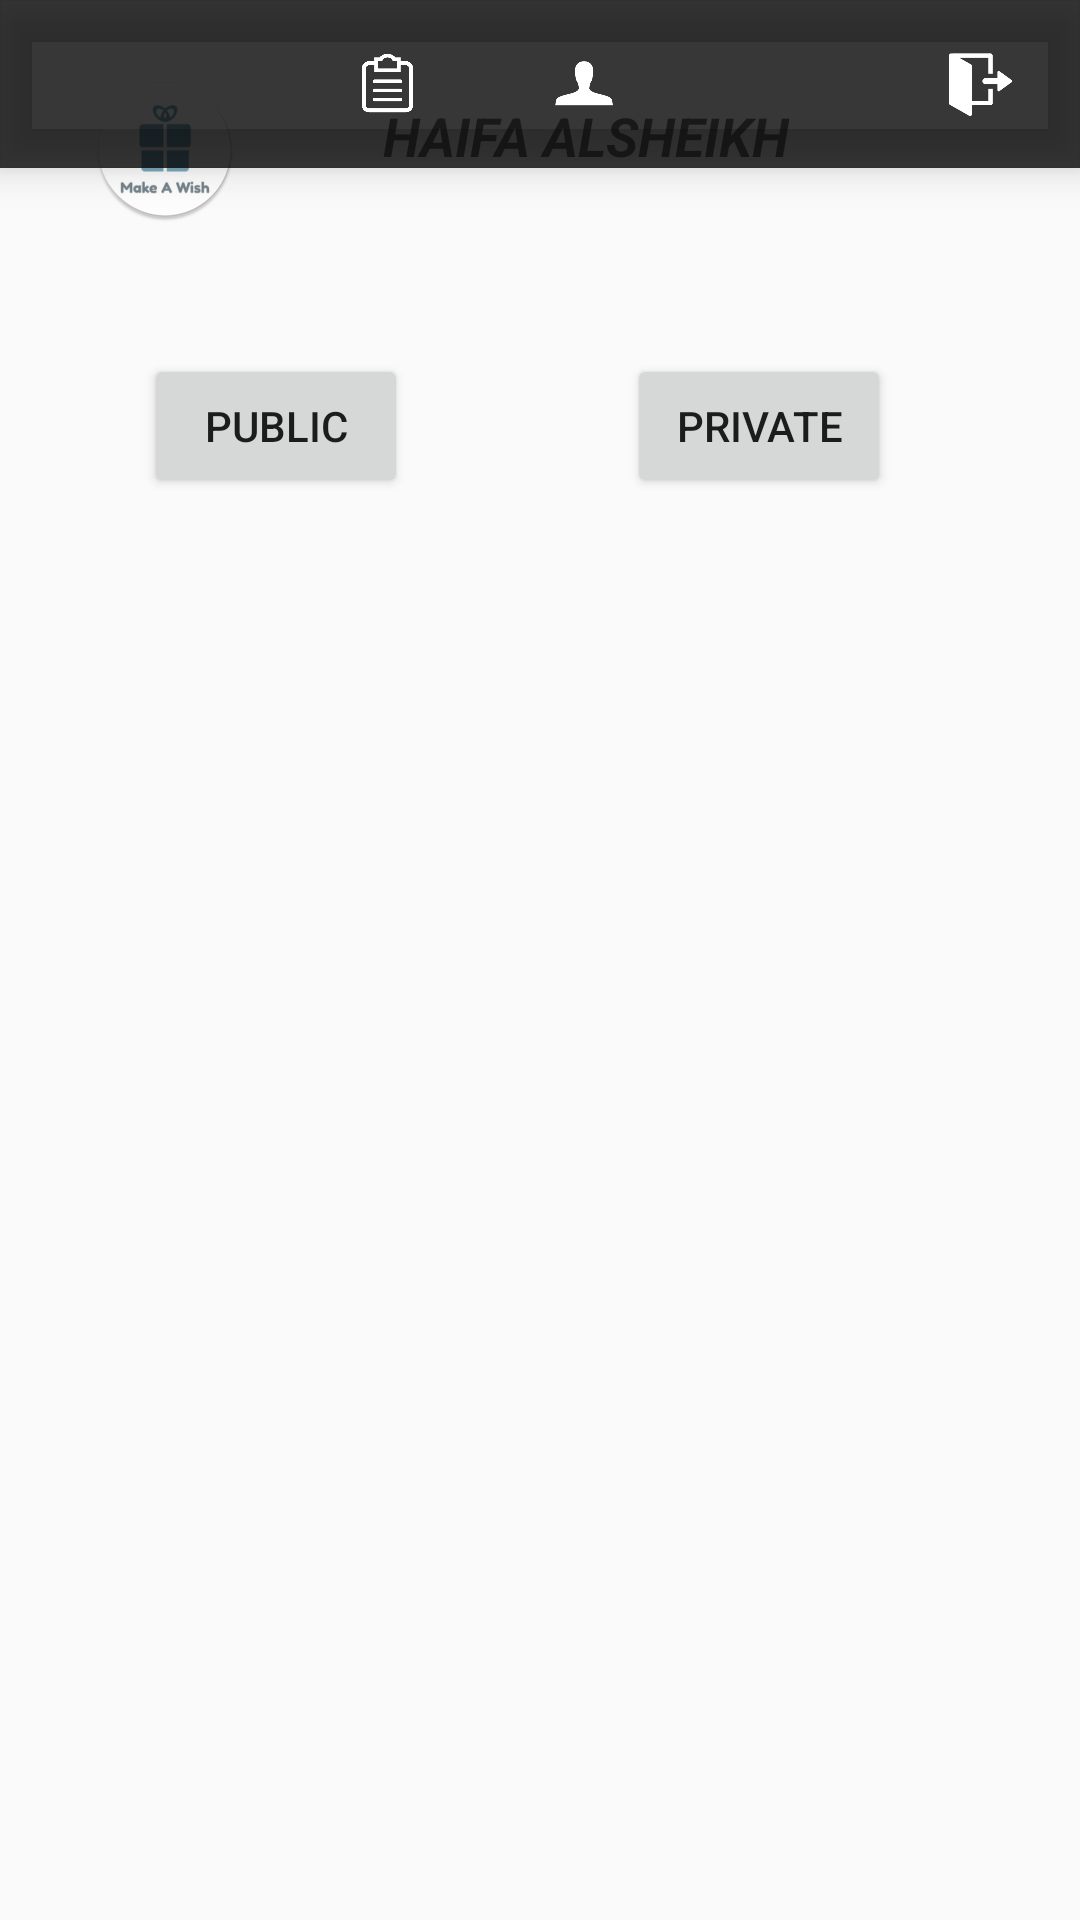

The Android layout XML behind this screen, and the referenced resources:
<!-- AndroidManifest.xml: application theme AppTheme -->
<!-- res/layout/activity_friends_list.xml -->
<?xml version="1.0" encoding="utf-8"?>
<RelativeLayout xmlns:android="http://schemas.android.com/apk/res/android"
    xmlns:app="http://schemas.android.com/apk/res-auto"
    xmlns:tools="http://schemas.android.com/tools"
    android:layout_width="match_parent"
    android:layout_height="match_parent"
    tools:context=".friends_list">
    <ImageView
        android:id="@+id/friends_list_profile_imageview"
        android:layout_width="wrap_content"
        android:layout_height="wrap_content"
        android:layout_alignParentStart="true"
        android:layout_alignParentTop="true"
        android:layout_marginStart="31dp"
        android:layout_marginTop="26dp"
        app:srcCompat="@mipmap/ic_launcher_round" />

    <TextView
        android:id="@+id/friends_list_name_textview"
        android:layout_width="wrap_content"
        android:layout_height="wrap_content"
        android:layout_alignParentEnd="true"
        android:layout_alignParentTop="true"
        android:layout_marginEnd="97dp"
        android:layout_marginTop="33dp"
        android:text="Haifa Alsheikh"
        android:textAllCaps="true"
        android:textSize="18sp"
        android:textStyle="bold|italic" />

    <Button
        android:id="@+id/friends_list_public_button"
        android:layout_width="wrap_content"
        android:layout_height="wrap_content"
        android:layout_alignParentStart="true"
        android:layout_alignParentTop="true"
        android:layout_marginStart="48dp"
        android:layout_marginTop="118dp"
        android:text="public" />

    <Button
        android:id="@+id/friends_list_private_button"
        android:layout_width="wrap_content"
        android:layout_height="wrap_content"
        android:layout_alignParentEnd="true"
        android:layout_alignTop="@+id/friends_list_public_button"
        android:layout_marginEnd="63dp"
        android:text="private" />

    <ListView
        android:id="@+id/friends_list_items_listview"
        android:layout_width="match_parent"
        android:layout_height="388dp"
        android:layout_alignParentBottom="true"
        android:layout_alignParentStart="true" />
    <android.support.design.widget.BottomNavigationView
        android:id="@+id/navigationView"
        android:layout_width="match_parent"
        android:layout_height="wrap_content"
        android:layout_marginEnd="0dp"
        android:layout_marginStart="0dp"
        android:background="#c7000000"
        app:itemBackground="@android:color/transparent"
        app:itemIconTint="#FFFFFF"
        app:itemTextColor="#FFFFFF"
        app:layout_constraintBottom_toBottomOf="parent"
        app:layout_constraintLeft_toLeftOf="parent"
        app:layout_constraintRight_toRightOf="parent"
        app:menu="@menu/navigation" />


</RelativeLayout>
<!-- resources referenced by this layout -->
<resources>
  <!-- mipmap ic_launcher_round: png bitmap (mipmap-hdpi, 4569 bytes) -->
  <style name="AppTheme" parent="Theme.AppCompat.Light.DarkActionBar">
      
      <item name="colorPrimary">@color/colorPrimary</item>
      <item name="colorPrimaryDark">@color/colorPrimaryDark</item>
      <item name="colorAccent">@color/colorAccent</item>
      <item name="windowActionBar">false</item>
      <item name="windowNoTitle">true</item>
  </style>
  <color name="colorPrimary">#3F51B5</color>
  <color name="colorPrimaryDark">#303F9F</color>
  <color name="colorAccent">#FF4081</color>
</resources>
